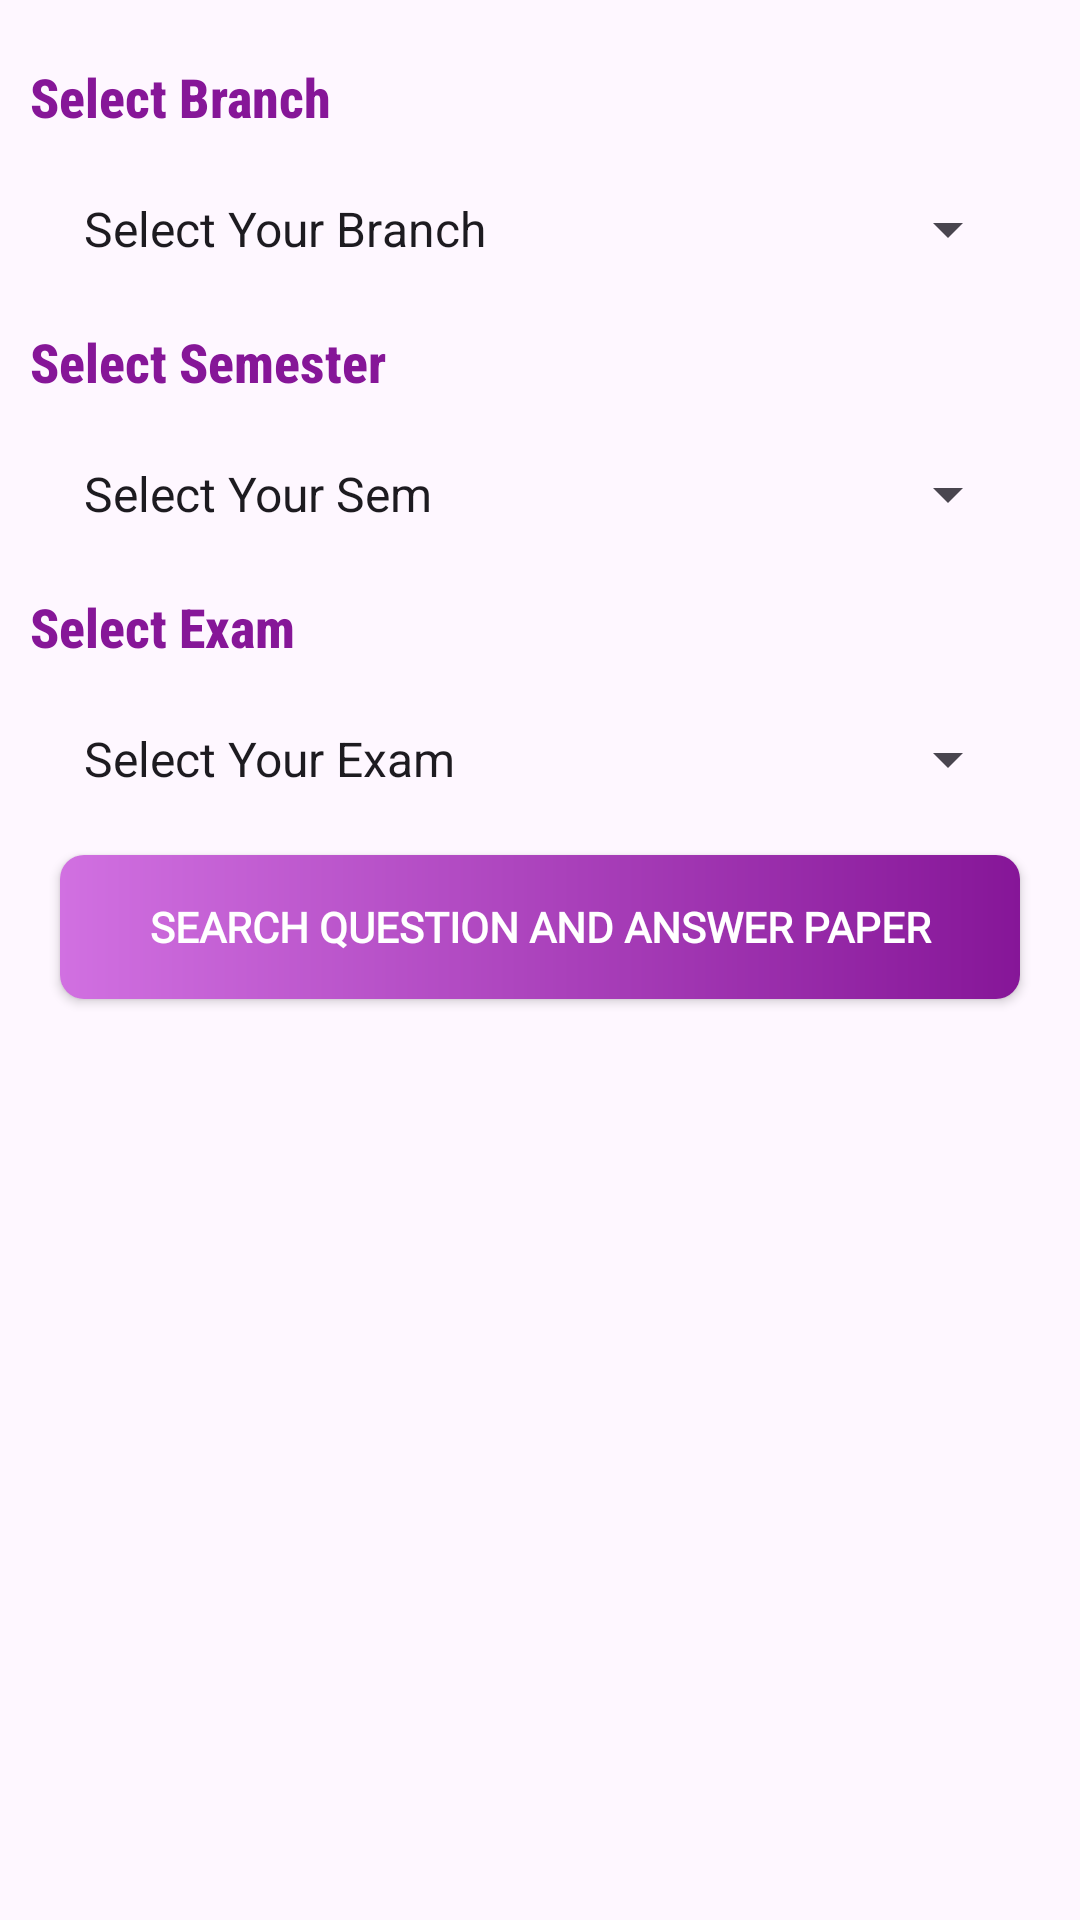

Write the Android layout XML for this screen, with the resource values it uses.
<!-- AndroidManifest.xml: application theme Theme.ELearningApp -->
<!-- res/layout/activity_questionand_answer_model_paper.xml -->
<?xml version="1.0" encoding="utf-8"?>
<LinearLayout xmlns:android="http://schemas.android.com/apk/res/android"
    xmlns:app="http://schemas.android.com/apk/res-auto"
    xmlns:tools="http://schemas.android.com/tools"
    android:layout_width="match_parent"
    android:layout_height="match_parent"
    tools:context=".QuestionandAnswerModelPaper.QuestionandAnswerModelPaperActivity"
    android:orientation="vertical">

    <TextView
        android:layout_width="match_parent"
        android:layout_height="wrap_content"
        android:id="@+id/tv_question_and_answer_paper_select_branch_title"
        android:text="Select Branch"
        android:textSize="18dp"
        android:textStyle="bold"
        android:textColor="@color/purple_700"
        android:layout_marginLeft="10dp"
        android:layout_marginRight="10dp"
        android:layout_marginTop="20dp"
        android:fontFamily="sans-serif-condensed-medium"/>

    <Spinner
        android:layout_width="match_parent"
        android:layout_height="wrap_content"
        android:id="@+id/spinner_branch"
        android:layout_marginTop="20dp"
        android:layout_marginLeft="20dp"
        android:layout_marginRight="20dp"
        android:entries="@array/branch"
        />


    <TextView
        android:layout_width="match_parent"
        android:layout_height="wrap_content"
        android:id="@+id/tv_question_and_answer_paper_select_semester_title"
        android:text="Select Semester"
        android:textSize="18dp"
        android:textStyle="bold"
        android:textColor="@color/purple_700"
        android:layout_marginLeft="10dp"
        android:layout_marginRight="10dp"
        android:layout_marginTop="20dp"
        android:fontFamily="sans-serif-condensed-medium"/>

    <Spinner
        android:layout_width="match_parent"
        android:layout_height="wrap_content"
        android:id="@+id/spinner_semester"
        android:layout_marginTop="20dp"
        android:layout_marginLeft="20dp"
        android:layout_marginRight="20dp"
        android:entries="@array/semester"
        />


    <TextView
        android:layout_width="match_parent"
        android:layout_height="wrap_content"
        android:id="@+id/tv_question_and_answer_paper_select_exam_title"
        android:text="Select Exam"
        android:textSize="18dp"
        android:textStyle="bold"
        android:textColor="@color/purple_700"
        android:layout_marginLeft="10dp"
        android:layout_marginRight="10dp"
        android:layout_marginTop="20dp"
        android:fontFamily="sans-serif-condensed-medium"/>

    <Spinner
        android:layout_width="match_parent"
        android:layout_height="wrap_content"
        android:id="@+id/spinner_exam"
        android:layout_marginTop="20dp"
        android:layout_marginLeft="20dp"
        android:layout_marginRight="20dp"
        android:entries="@array/select_the_exam"
        />

    <androidx.appcompat.widget.AppCompatButton
        android:layout_width="match_parent"
        android:layout_height="wrap_content"
        android:id="@+id/btn_question_and_answer_paper_search"
        android:text="Search Question and Answer Paper"
        android:textColor="@color/white"
        android:textStyle="bold"
        android:fontFamily="@font/bungee"
        android:background="@drawable/btn_bg_shape"
        android:layout_margin="20dp" />

</LinearLayout>
<!-- resources referenced by this layout -->
<resources>
  <string-array name="branch">
          <item>Select Your Branch</item>
          <item>Computer Engineering</item>
          <item>Information Technology</item>
          <item>Electronics and Telecommunication</item>
          <item>Electrical Engineering</item>
          <item>Mechanical Engineering</item>
          <item>Civil Engineering</item>
          <item>Others</item>
      </string-array>
  <string-array name="select_the_exam">
  
          <item>Select Your Exam</item>
          <item>Winter 2023</item>
          <item>Summer 2023</item>
          <item>Winter 2022</item>
          <item>Summer 2022</item>
          <item>Winter 2021</item>
          <item>Summer 2021</item>
          <item>Winter 2020</item>
          <item>Summer 2020</item>
          <item>Winter 2019</item>
          <item>Summer 2019</item>
  
      </string-array>
  <string-array name="semester">
  
          <item>Select Your Sem</item>
          <item>First Sem</item>
          <item>Second Sem</item>
          <item>Third Sem</item>
          <item>Fourth Sem</item>
          <item>Fifth Sem</item>
          <item>Sixth Sem</item>
  
      </string-array>
  <color name="purple_700">#861698</color>
  <color name="white">#FFFFFFFF</color>
  <!-- drawable btn_bg_shape (drawable) -->
  <?xml version="1.0" encoding="utf-8"?>
  <shape xmlns:android="http://schemas.android.com/apk/res/android"
      android:shape="rectangle">
  
      <stroke
          android:color="@color/purple_700"/>
  
      <corners
          android:radius="8dp"/>
      <gradient
          android:startColor="@color/purple_500"
          android:endColor="@color/purple_700"/>
  
  </shape>
  <style name="Theme.ELearningApp" parent="Base.Theme.ELearningApp" />
  <color name="purple_500">#D170E1</color>
  <style name="Base.Theme.ELearningApp" parent="Theme.Material3.DayNight">
          
          
      </style>
</resources>
